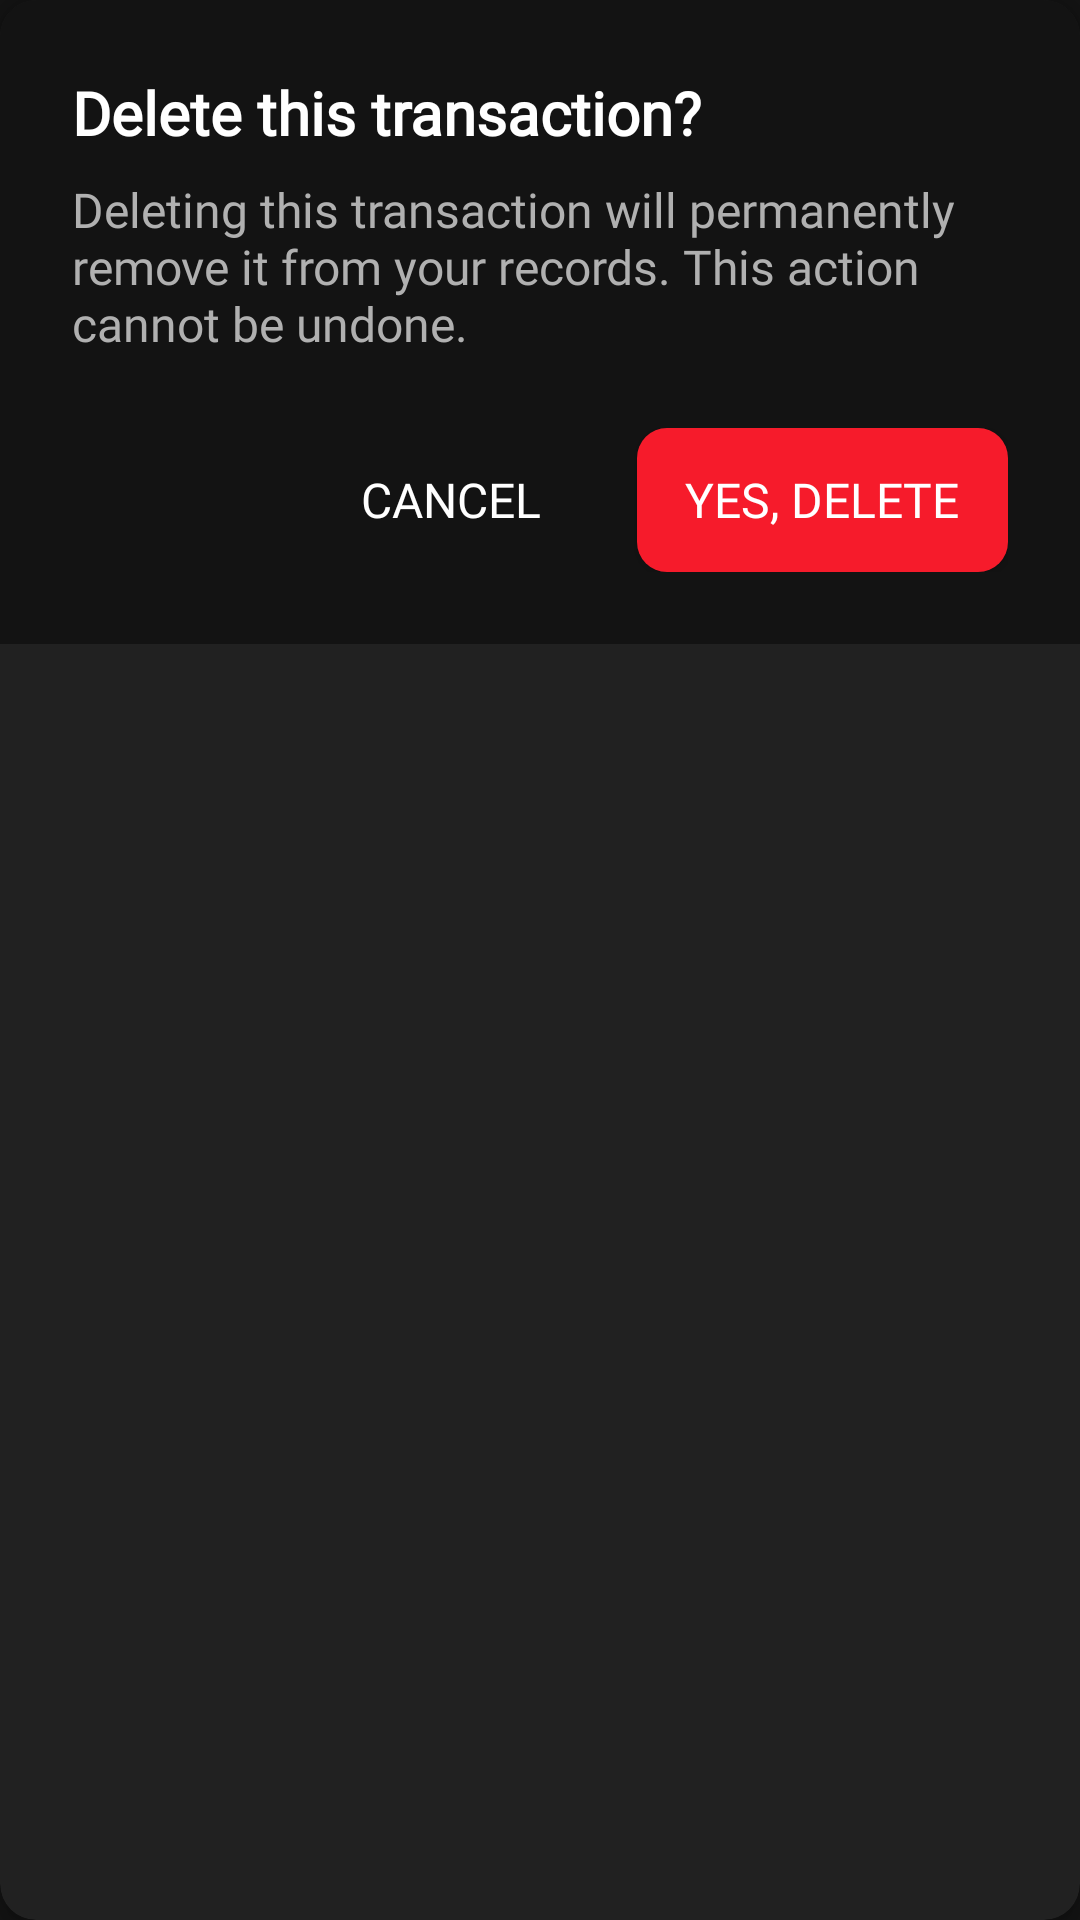

Produce the Android XML layout that renders to this screen, including the resource entries it uses.
<!-- AndroidManifest.xml: application theme Theme.PersonalFinanceTracker -->
<!-- res/layout/dialog_delete_confirmation.xml -->
<?xml version="1.0" encoding="utf-8"?>
<androidx.cardview.widget.CardView
    xmlns:android="http://schemas.android.com/apk/res/android"
    xmlns:app="http://schemas.android.com/apk/res-auto"
    android:layout_width="match_parent"
    android:layout_height="wrap_content"
    android:layout_margin="16dp"
    app:cardCornerRadius="12dp"
    app:cardElevation="4dp"
    app:cardBackgroundColor="#212121">

    <LinearLayout
        android:layout_width="match_parent"
        android:layout_height="wrap_content"
        android:orientation="vertical"
        android:padding="24dp">

        
        <TextView
            android:id="@+id/dialogTitle"
            android:layout_width="match_parent"
            android:layout_height="wrap_content"
            android:text="Delete this transaction?"
            android:textColor="@android:color/white"
            android:textSize="20sp"
            android:textStyle="bold"
            android:fontFamily="@font/poppins_bold"/>

        
        <TextView
            android:id="@+id/dialogMessage"
            android:layout_width="match_parent"
            android:layout_height="wrap_content"
            android:layout_marginTop="8dp"
            android:text="Deleting this transaction will permanently remove it from your records. This action cannot be undone."
            android:textColor="#B0B0B0"
            android:textSize="16sp"
            android:fontFamily="@font/league_spartan_medium" />

        
        <LinearLayout
            android:layout_width="match_parent"
            android:layout_height="wrap_content"
            android:layout_marginTop="24dp"
            android:orientation="horizontal"
            android:gravity="end">

            <Button
                android:id="@+id/cancelButton"
                android:layout_width="wrap_content"
                android:layout_height="wrap_content"
                android:text="Cancel"
                android:textSize="16sp"
                android:textColor="#FFFFFF"
                android:background="@drawable/rounded_button_cancel_background"
                android:paddingHorizontal="16dp"
                android:fontFamily="@font/poppins_bold"
                android:radius="10dp"
                android:layout_marginEnd="16dp" />

            <Button
                android:id="@+id/deleteButton"
                android:layout_width="wrap_content"
                android:layout_height="wrap_content"
                android:text="Yes, delete"
                android:textSize="16sp"
                android:fontFamily="@font/poppins_bold"
                android:textColor="@android:color/white"
                android:background="@drawable/rounded_button_delete_background"
                android:paddingHorizontal="16dp" />
        </LinearLayout>
    </LinearLayout>
</androidx.cardview.widget.CardView>
<!-- resources referenced by this layout -->
<resources>
  <!-- drawable rounded_button_delete_background (drawable) -->
  <?xml version="1.0" encoding="utf-8"?>
  <shape xmlns:android="http://schemas.android.com/apk/res/android">
      <solid android:color="@color/expense_border" />
      <corners android:radius="10dp" />
  </shape>
  <style name="Theme.PersonalFinanceTracker" parent="Theme.AppCompat.DayNight.NoActionBar">
          <item name="colorPrimary">@color/purple_500</item>
          <item name="colorPrimaryVariant">@color/purple_700</item>
          <item name="colorOnPrimary">@color/white</item>
          <item name="colorSecondary">@color/teal_200</item>
          <item name="colorSecondaryVariant">@color/teal_700</item>
          <item name="colorOnSecondary">@color/black</item>
          <item name="android:popupMenuStyle">@style/PopupMenuStyle</item>
          <item name="android:background">@color/dark_grey</item>
          <item name="actionOverflowButtonStyle">@style/OverflowButtonStyle</item>
          <item name="android:datePickerDialogTheme">@style/DatePickerDialogStyle</item>
      </style>
  <color name="expense_border">#F61B2B</color>
  <color name="purple_500">#6B48FF</color>
  <color name="purple_700">#4A31B8</color>
  <color name="white">#FFFFFF</color>
  <color name="teal_200">#5EEAD4</color>
  <color name="teal_700">#0D9488</color>
  <color name="black">#1A1A1A</color>
  <style name="PopupMenuStyle" parent="Widget.AppCompat.PopupMenu">
          <item name="android:textColor">@color/white</item>
          <item name="android:background">@color/dark_grey</item>
      </style>
  <color name="dark_grey">#131313</color>
  <style name="OverflowButtonStyle" parent="Widget.AppCompat.ActionButton.Overflow">
          <item name="android:tint">@color/white</item>
          <item name="tint">@color/white</item>
      </style>
  <style name="DatePickerDialogStyle" parent="Theme.AppCompat.Dialog">
          <item name="android:background">@color/dark_grey</item>
          <item name="android:textColorPrimary">@color/white</item>
          <item name="android:textAppearance">@style/DatePickerTextAppearance</item>
          <item name="android:textColorSecondary">@color/light_grey</item>
          <item name="colorAccent">@color/purple_500</item>
          <item name="android:buttonBarPositiveButtonStyle">@style/DatePickerButtonStyle</item>
          <item name="android:buttonBarNegativeButtonStyle">@style/DatePickerCancelButtonStyle</item>
          <item name="android:textColorSecondaryInverse">@color/teal_200</item>
      </style>
  <style name="DatePickerTextAppearance" parent="TextAppearance.AppCompat">
          <item name="android:fontFamily">@font/poppins_semibold</item>
          <item name="android:textSize">16sp</item>
      </style>
  <color name="light_grey">#B0BEC5</color>
  <style name="DatePickerButtonStyle" parent="Widget.AppCompat.Button.ButtonBar.AlertDialog">
          <item name="android:textColor">@color/income_border</item>
          <item name="android:background">@android:color/transparent</item>
          <item name="android:textSize">16sp</item>
          <item name="android:fontFamily">@font/poppins_semibold</item>
      </style>
  <style name="DatePickerCancelButtonStyle" parent="Widget.AppCompat.Button.ButtonBar.AlertDialog">
          <item name="android:textColor">@color/expense_border</item>
          <item name="android:background">@android:color/transparent</item>
          <item name="android:textSize">16sp</item>
          <item name="android:fontFamily">@font/poppins_semibold</item>
      </style>
  <color name="income_border">#A7EC4F</color>
</resources>
